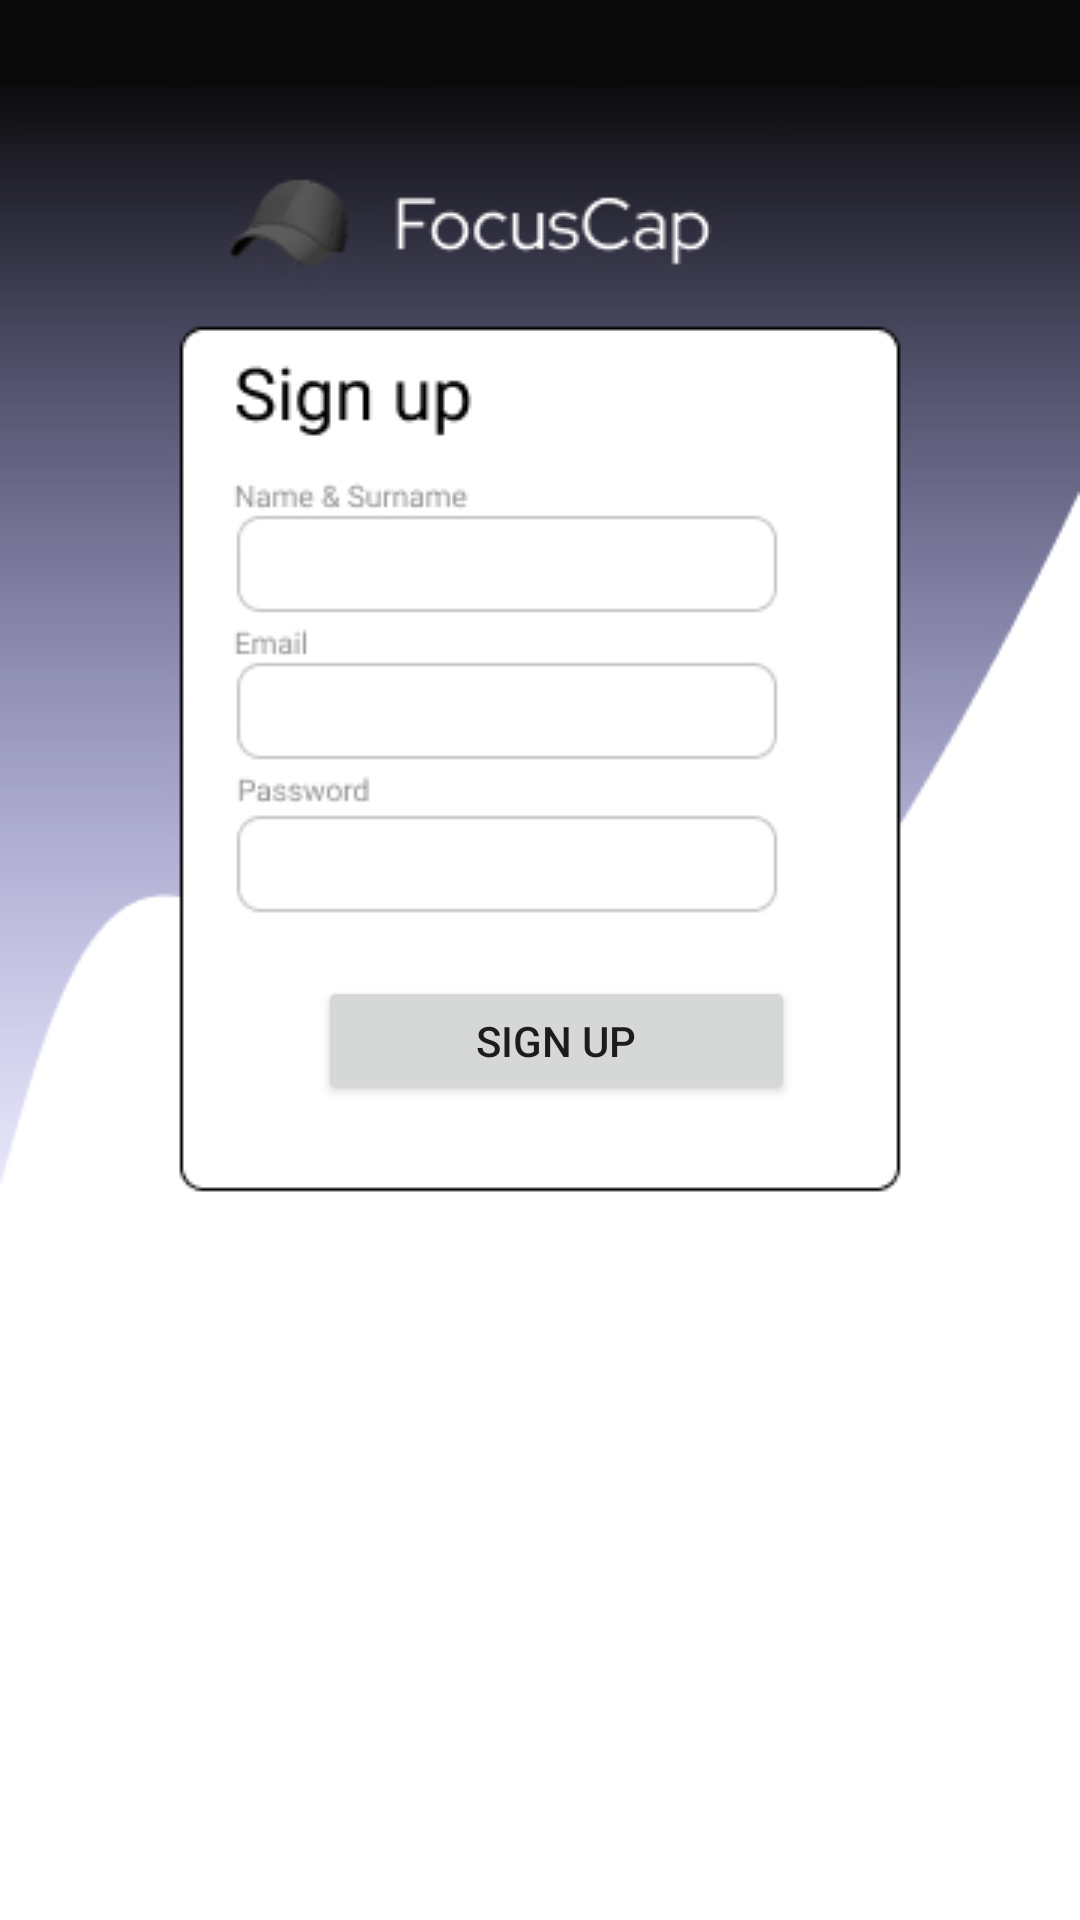

Here is an Android app screen rendered from its layout file. Give the layout XML and the strings, colors and styles it references.
<!-- AndroidManifest.xml: application theme Theme.AppCompat.Light.NoActionBar -->
<!-- res/layout/activity_signup.xml -->
<?xml version="1.0" encoding="utf-8"?>
<androidx.constraintlayout.widget.ConstraintLayout xmlns:android="http://schemas.android.com/apk/res/android"
    xmlns:app="http://schemas.android.com/apk/res-auto"
    xmlns:tools="http://schemas.android.com/tools"
    android:layout_width="match_parent"
    android:layout_height="match_parent"
    android:background="@drawable/signuppage"
    tools:context=".Signup">

    <EditText
        android:id="@+id/editTextPassword"
        android:layout_width="196dp"
        android:layout_height="43dp"
        android:ems="10"
        android:inputType="textPassword"
        android:textSize="14sp"
        android:backgroundTint="@android:color/transparent"
        app:layout_constraintBottom_toBottomOf="parent"
        app:layout_constraintEnd_toEndOf="parent"
        app:layout_constraintHorizontal_bias="0.446"
        app:layout_constraintStart_toStartOf="parent"
        app:layout_constraintTop_toTopOf="parent"
        app:layout_constraintVertical_bias="0.446" />

    <EditText
        android:id="@+id/editTextMail"
        android:layout_width="196dp"
        android:layout_height="43dp"
        android:ems="10"
        android:inputType="textPersonName"
        android:textSize="14sp"
        android:backgroundTint="@android:color/transparent"
        app:layout_constraintBottom_toBottomOf="parent"
        app:layout_constraintEnd_toEndOf="parent"
        app:layout_constraintHorizontal_bias="0.446"
        app:layout_constraintStart_toStartOf="parent"
        app:layout_constraintTop_toTopOf="parent"
        app:layout_constraintVertical_bias="0.363" />

    <EditText
        android:id="@+id/editTextNameSurname"
        android:layout_width="196dp"
        android:layout_height="43dp"
        android:ems="10"
        android:inputType="textPersonName"
        android:textSize="14sp"
        android:backgroundTint="@android:color/transparent"
        app:layout_constraintBottom_toBottomOf="parent"
        app:layout_constraintEnd_toEndOf="parent"
        app:layout_constraintHorizontal_bias="0.446"
        app:layout_constraintStart_toStartOf="parent"
        app:layout_constraintTop_toTopOf="parent"
        app:layout_constraintVertical_bias="0.28" />

    <Button
        android:id="@+id/btnSignup"
        android:layout_width="159dp"
        android:layout_height="43dp"
        android:onClick="registrar"
        android:text="Sign Up"
        app:layout_constraintBottom_toBottomOf="parent"
        app:layout_constraintEnd_toEndOf="parent"
        app:layout_constraintHorizontal_bias="0.527"
        app:layout_constraintStart_toStartOf="parent"
        app:layout_constraintTop_toTopOf="parent"
        app:layout_constraintVertical_bias="0.545" />
</androidx.constraintlayout.widget.ConstraintLayout>
<!-- resources referenced by this layout -->
<resources>
  <!-- drawable signuppage: jpg bitmap (drawable, 41299 bytes) -->
</resources>
